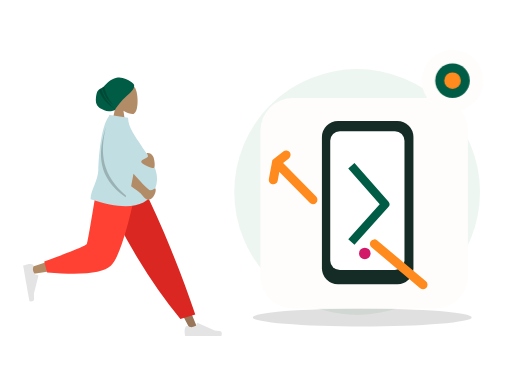
t = 0.00 s
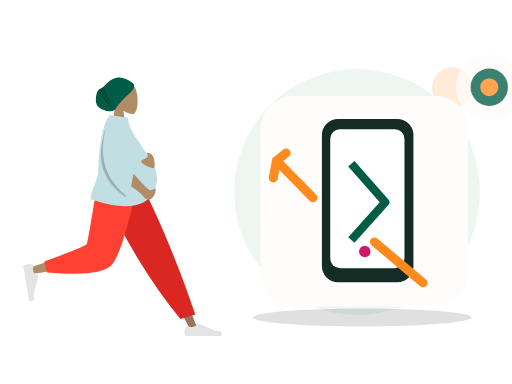
t = 0.70 s
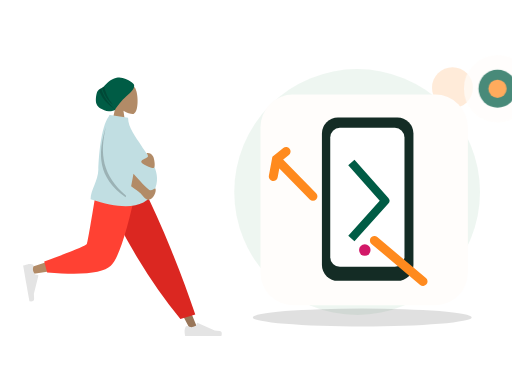
t = 1.05 s
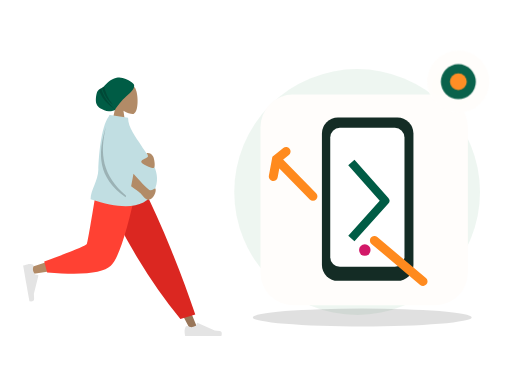
t = 1.75 s
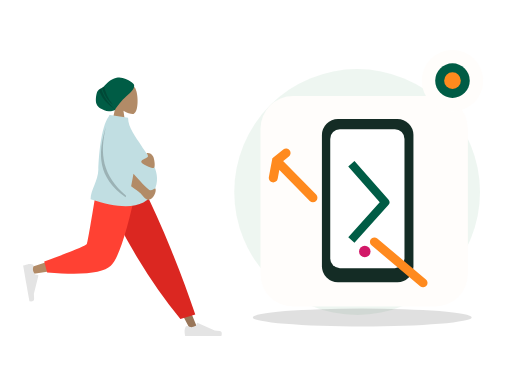
t = 2.10 s
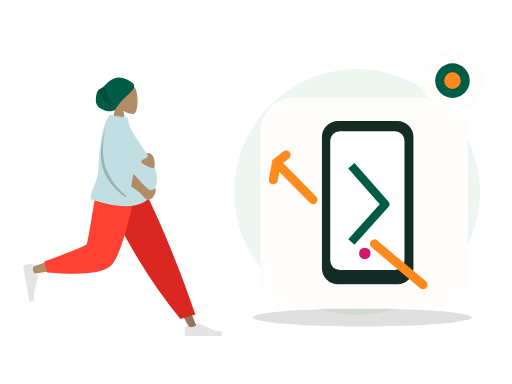
t = 2.80 s

The animated SVG that drew these frames (rendered in a browser with its animation timeline set to each time). Animation: 2 CSS @keyframes rules; one cycle of 2.80 s.

<?xml version="1.0" encoding="UTF-8"?>
<svg xmlns="http://www.w3.org/2000/svg" xmlns:xlink="http://www.w3.org/1999/xlink" width="800" height="600" viewBox="0 0 800 600" role="img" aria-labelledby="zil-160-title zil-160-desc" data-illustration="ZIL-160" data-base="BASE-REPAIR" data-theme="light" data-motion="on" data-requires-business-state="false" data-status="REVUE_VISUELLE_REQUISE">
<title id="zil-160-title">Réparation validée</title><desc id="zil-160-desc">Illustration Zamurek. Géométrie vectorielle native. Famille BASE-REPAIR. Sources Humaaans / IRA Design lorsque présentes. Pas de preuve transactionnelle.</desc>
<style><![CDATA[#zil-160-seal{transform-box:fill-box;transform-origin:center;animation:zil-160-hint 2s ease-in-out 1}#zil-160-device{transform-box:fill-box;transform-origin:center;animation:zil-160-float 2.8s ease-in-out 1}@keyframes zil-160-hint{0%,100%{scale:1;opacity:1}50%{scale:1.1;opacity:.72}}@keyframes zil-160-float{0%,100%{translate:0 0}50%{translate:0 -6px}}@media(prefers-reduced-motion:reduce){*{animation:none!important;transition:none!important}}]]></style>
<g id="zil-160-background" data-layer="decor">
<circle cx="558" cy="300" r="192" fill="#EAF4EE" opacity=".81"/>
<ellipse cx="566" cy="496" rx="171" ry="14" fill="#005C452" opacity=".12"/>
<circle cx="707" cy="137" r="32" fill="#FF8A1E" opacity=".17"/>
<path d="M701 218l10 16 16 10-16 10-10 16-10-16-16-10 16-10z" fill="#D21868" opacity=".25"/></g>
<g id="zil-160-person" data-upstream="Humaaans" data-source="standing-7.svg"><svg x="9" y="89" width="355" height="445" viewBox="0 0 380 480" overflow="visible">
    
    <title>humaaans/standing-7</title>
    <desc>Created with Sketch.</desc>
    <defs>
        <path d="M64.5343215,14.0230865 C64.3065515,12.6093624 64.7574964,11.9155004 59.0732802,7.93268952 C53.389064,3.94987864 44.211645,-0.747515329 34.9682446,1.29681455 C22.9724635,3.94987864 18.2079576,11.8626339 13.5821476,15.7094818 C9.41210415,19.1774243 5.22806492,19.5818551 2.74846744,23.8850047 C0.268869963,28.1881542 -1.05036881,40.5681125 1.10575813,45.4899954 C4.08002328,52.2794771 9.94531203,54.1079419 14.2269314,56.0640047 C21.5699769,59.4186837 31.9492069,55.8756958 32.2006365,55.2887931 C34.1455528,50.7488475 44.6146274,37.9419323 50.9115227,32.5613058 C55.5419392,28.6046667 65.6033492,20.6583313 64.5343215,14.0230865 Z" id="zil-160-person-node-0" data-part="part"></path>
    </defs>
    <g id="zil-160-person-node-1" data-part="part" stroke="none" stroke-width="1" fill="none" fill-rule="evenodd">
        <g id="zil-160-person-node-2" data-part="part" transform="translate(28.000000, 9.000000)">
            <g id="zil-160-person-node-3" data-part="head" transform="translate(88.812991, 0.000000)">
                <g id="zil-160-person-node-4" data-part="head" transform="translate(58.494090, 33.579940)" fill="#B28B67">
                    <path d="M8.94989243,37.3605292 C3.95849475,31.501641 0.580212404,24.3214928 1.14472537,16.2759306 C2.77124441,-6.90557456 35.0407011,-1.80593879 41.3177785,9.89409432 C47.5948559,21.5941274 46.8489759,51.2722317 38.7364127,53.363354 C35.5011336,54.1972907 28.6090274,52.1544798 21.5944711,47.9264891 L25.9973733,79.0753437 L0,79.0753437 L8.94989243,37.3605292 Z"></path>
                </g>
                <g id="zil-160-person-node-5" data-part="part" transform="translate(33.579940, 24.914149)">
                    <mask id="zil-160-person-node-6" data-part="part" fill="white">
                        <use xlink:href="#zil-160-person-node-0"></use>
                    </mask>
                    <use fill="#005C45" xlink:href="#zil-160-person-node-0"></use>
                    <path d="M13.4937455,12.9986866 C15.4436421,25.3254377 20.5624303,36.5992821 28.8501101,46.8202196 C19.186377,39.3220837 12.8193453,28.8377305 9.74901498,15.3671601 L13.4937455,12.9986866 Z M8.66406766,17.7021994 C11.8626445,30.9456549 20.1679354,43.4597279 33.5799405,55.2444182 C18.0609623,45.8769554 8.31194732,33.7885482 4.33289555,18.9791964 L8.66406766,17.7021994 Z" id="zil-160-person-node-7" data-part="part" fill-opacity="0.2" fill="#000000" mask="url(#zil-160-person-node-6)"></path>
                </g>
            </g>
            <g id="zil-160-person-node-8" data-part="legs" transform="translate(0.000000, 202.587623)">
                <polygon id="zil-160-person-node-9" data-part="part" fill="#997659" points="140.819105 0 221.309587 134.565555 281.65429 248.32939 294.652004 248.32939 193.543607 5.51402013e-13"></polygon>
                <g id="zil-160-person-node-10" data-part="part" transform="translate(270.805972, 215.561553)" fill="#E4E4E4">
                    <path d="M2.90101634,27.5159711 C1.68915471,30.7510048 1.08322389,33.1715576 1.08322389,34.7776295 C1.08322389,36.7309922 1.40863973,39.5814342 2.05947141,43.3289555 C4.32550923,43.3289555 24.6907726,43.3289555 63.1552616,43.3289555 C64.7429247,38.080202 63.8264335,35.2465689 60.4057881,34.8280561 C56.9851428,34.4095434 54.1435546,34.0316599 51.8810236,33.6944057 L23.4842859,21.0349984 C22.9378762,20.7914062 22.2974531,21.0368884 22.053861,21.5832981 C22.0496938,21.5926456 22.0456593,21.6020518 22.0417587,21.6115137 L20.2164382,26.0392887 C17.0498153,27.5167596 14.4766054,28.2554951 12.4968086,28.2554951 C10.8882707,28.2554951 8.66686616,27.6058583 5.8325951,26.3065849 L5.83260102,26.3065719 C4.74493521,25.8079692 3.45901046,26.2854991 2.96040771,27.373165 C2.9389172,27.420045 2.91910746,27.4676773 2.90101634,27.5159711 Z" id="zil-160-person-node-11" data-part="part"></path>
                </g>
                <path d="M264.89488,230.11238 L289.960742,222.529813 C278.978705,189.699447 265.518659,153.570834 249.580605,114.143973 C233.64255,74.7171116 216.525672,36.6691207 198.229971,2.84217094e-14 L127.43487,2.84217094e-14 C147.775755,46.3847539 169.339822,88.531257 192.127069,126.439509 C214.914315,164.347762 239.170253,198.905385 264.89488,230.11238 Z" id="zil-160-person-node-12" data-part="part" fill="#DB2721"></path>
                <path d="M135.52932,2.84217094e-14 C127.93253,47.2872601 113.280403,107.702209 111.897637,109.566632 C110.975793,110.809581 77.7891793,121.930063 12.3377948,142.928077 L15.1454578,154.389667 C93.1960803,143.128296 134.322102,134.391261 138.523523,128.178562 C144.825654,118.859514 176.293047,45.2388276 188.480956,2.84217094e-14 L135.52932,2.84217094e-14 Z" id="zil-160-person-node-13" data-part="part" fill="#B28B67"></path>
                <path d="M35.3450622,133.02041 L40.2904549,151.480129 C98.667773,156.600183 134.436845,152.900622 147.597671,140.381446 C160.758498,127.862271 175.757955,81.0684551 192.596043,-1.13686838e-13 L125.088686,-1.13686838e-13 C114.42047,66.3841564 108.456243,100.969601 107.196005,103.756335 C105.935767,106.543068 81.9854524,116.29776 35.3450622,133.02041 Z" id="zil-160-person-node-14" data-part="part" fill="#FF4133"></path>
                <g id="zil-160-person-node-15" data-part="part" transform="translate(26.538985, 166.816479) rotate(80.000000) translate(-26.538985, -166.816479) translate(-6.499343, 145.152001)" fill="#E4E4E4">
                    <path d="M2.90101634,27.5159711 C1.68915471,30.7510048 1.08322389,33.1715576 1.08322389,34.7776295 C1.08322389,36.7309922 1.40863973,39.5814342 2.05947141,43.3289555 C4.32550923,43.3289555 24.6907726,43.3289555 63.1552616,43.3289555 C64.7429247,38.080202 63.8264335,35.2465689 60.4057881,34.8280561 C56.9851428,34.4095434 54.1435546,34.0316599 51.8810236,33.6944057 L23.4842859,21.0349984 C22.9378762,20.7914062 22.2974531,21.0368884 22.053861,21.5832981 C22.0496938,21.5926456 22.0456593,21.6020518 22.0417587,21.6115137 L20.2164382,26.0392887 C17.0498153,27.5167596 14.4766054,28.2554951 12.4968086,28.2554951 C10.8882707,28.2554951 8.66686616,27.6058583 5.8325951,26.3065849 L5.83260102,26.3065719 C4.74493521,25.8079692 3.45901046,26.2854991 2.96040771,27.373165 C2.9389172,27.420045 2.91910746,27.4676773 2.90101634,27.5159711 Z" id="zil-160-person-node-16" data-part="part"></path>
                </g>
            </g>
            <g id="zil-160-person-node-17" data-part="body" transform="translate(23.827876, 88.835214)">
                <path d="M120.33885,2.47726092 C120.591739,1.65386181 120.848499,0.828114711 121.109013,9.9475983e-14 L122.070864,0.452558281 C122.220965,0.297686068 122.372189,0.146808113 122.524547,-8.52651283e-14 L152.844493,4.68817374 C152.844493,21.738969 166.411055,37.6923366 174.993389,51.4185123 C188.334712,72.7559884 212.074277,96.4066107 196.853431,128.106046 C183.138669,156.668861 147.414698,161.307286 89.681517,142.021321 C89.681517,126.636955 102.326331,111.170882 102.729291,92.4645844 C103.112891,74.6570098 106.442584,20.7031536 120.33885,2.47726092 Z" id="zil-160-person-node-18" data-part="part" fill="#C1DEE2"></path>
                <path d="M158.002294,120.007365 C160.029947,109.543105 161.345334,102.55704 161.948454,99.0491682 C178.10146,117.302434 187.433171,126.534933 189.943585,126.746664 C194.664903,127.144866 198.153576,122.958098 199.146931,124.135125 C200.788776,129.009639 196.151509,141.211347 187.287471,142.985553 C183.054714,143.832772 176.504768,135.104115 173.806079,132.011356 C172.744638,130.79492 167.476709,126.79359 158.002294,120.007365 Z M185.904216,64.2160256 C190.091476,64.2160256 192.340676,65.9471177 194.816496,69.4396784 C197.292315,72.9322392 199.63512,89.4039239 195.66013,89.4039239 C191.685141,89.4039239 175.031019,83.0364996 175.031019,78.7558037 C175.031019,74.4751078 186.394824,72.6622727 186.394824,69.4396784 C186.394824,66.2170842 181.716955,64.2160256 185.904216,64.2160256 Z" id="zil-160-person-node-19" data-part="part" fill="#B28B67"></path>
                <path d="M149.548896,135.931193 C149.300158,136.821628 149.046582,137.728782 148.788166,138.652658 C101.347312,105.495732 101.324552,65.3145315 115.433746,20.2764138 C104.799257,64.6152512 109.131721,102.010765 149.548896,135.931193 Z" id="zil-160-person-node-20" data-part="part" fill-opacity="0.2" fill="#000000"></path>
            </g>
        </g>
    </g>
</svg></g>
<g id="zil-160-device" data-layer="object" transform="translate(407 153)">
<rect x="0" y="0" width="324" height="329" rx="51" fill="#FFFDFB" stroke="#FF8A1EUTLINE" stroke-width="4"/>
<g id="zil-160-object-geometry" transform="translate(1 16)"><rect x="95" y="20" width="143" height="255" rx="25" fill="#142C25"/><rect x="108" y="36" width="116" height="217" rx="15" fill="#FFFFFF"/><path d="M141 90l53 60-53 59" stroke="#005C45" stroke-width="13" fill="none" stroke-linejoin="round"/><path d="M24 85l57 58m-42-70L24 85l-5 27m158 100l76 64" stroke="#FF8A1E" stroke-width="14" stroke-linecap="round"/><circle cx="162" cy="227" r="9" fill="#D21868"/></g>
</g>

<g id="zil-160-seal" data-layer="contextual-accessory" transform="translate(707 126)">
<circle r="48" fill="#FFFDFB" stroke="#FF8A1EUTLINE" stroke-width="4"/>
<g id="zil-160-context-symbol"><circle r="27" fill="#005C45"/><circle r="13" fill="#FF8A1E"/></g></g>
</svg>
